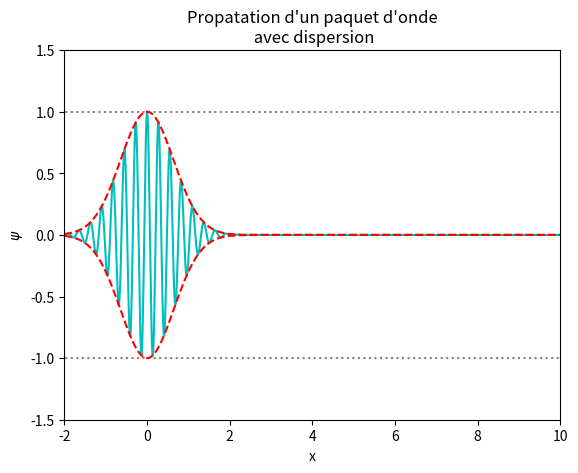

Recreate this plot in Python.
'''
Nom du programme : PropagationAvecDispersion

[redacted]
[redacted]
[redacted]
[redacted]
Contact : [email redacted]

Année de création : 2018
Version : 1.1

Liste des modifications
v 1.00 : 2018-03-01 Première version complète
v 1.10 : 2019-03-12 Amélioration, simplification et nettoyage du code

Version de Python
3.6

LICENCE
Cette oeuvre, création, site ou texte est sous licence Creative Commons Attribution - Pas d'Utilisation Commerciale 4.0 International. Pour accéder à une copie de cette licence, merci de vous rendre à l'adresse suivante http://creativecommons.org/licenses/by-nc/4.0/ ou envoyez un courrier à Creative Commons, 444 Castro Street, Suite 900, Mountain View, California, 94041, USA.

AVERTISSEMENT
Pour un affichage optimal, il est recommandé de mettre la fenêtre en plein écran.

Description : 
Ce programme permet d'observer l'effet de la dispersion sur la propagation d'une onde, et en particulier de faire la différence entre vitesse de phase et vitesse de groupe.
'''
#import des bibliothèques/fonctions python
from matplotlib import pyplot, animation
from numpy import *

# =============================================================================
# --- Définitions ------------------------------------------------
# =============================================================================

Xmin = -2
Xmax = 10.0 #échelle max selon l'axe de propagation
Tmax = 10.0 #échelle max selon le temps

NbEchantillons=3000 # Échantillonage spatial
NbEchantillonsT=100 # Échantillonage temporel

x = linspace(Xmin,Xmax,NbEchantillons) # x est ici un array en ligne
t = linspace(0,Tmax,NbEchantillonsT).reshape((NbEchantillonsT,1)) # t un array en colonne

T=0.25 #période de l'onde

#définition des vitesses de phase et de groupe (à optimiser, avec vphi > vg)
c=1
vphi=1.1*c # Pas de dispersion si vphi=vg
vg=c**2/vphi

tau = 15 # Temps d'amortissement de l'onde. À comparer à Tmax

# =============================================================================
# --- Creation de la figure ------------------------------------------
# =============================================================================
fig = pyplot.figure()
ax = pyplot.axes(xlim=(Xmin, Xmax), ylim=(-1.5, 1.5))

ax.set_xlabel(r'x')
ax.set_ylabel(r'$\psi$')
ax.set_title('Propatation d\'un paquet d\'onde\n avec dispersion')

ax.axhline(y=1,xmin=Xmin,xmax=Xmax,linestyle=':',color='grey') 
ax.axhline(y=-1,xmin=Xmin,xmax=Xmax,linestyle=':',color='grey') 

# =============================================================================
# --- Matrices de données ------------------------------------------
# =============================================================================

# On construit des matrices où chaque ligne correspond à un instant t donné.
att = 1+(t/tau)**2

mescourbes=exp(-(t-x/vg)**2/att)*cos(2*pi/T*(t-x/vphi))/att
monenveloppe_p=exp(-(t-x/vg)**2/att)/att
monenveloppe_m=-exp(-(t-x/vg)**2/att)/att

max_enveloppe = (vg*t,1/att)

# =============================================================================
# --- Initialisation ------------------------------------------
# =============================================================================

courbe, = ax.plot(x,mescourbes[0,:],'c-')
enveloppes_p, = ax.plot(x,monenveloppe_p[0,:], 'r--')
enveloppes_m, = ax.plot(x,monenveloppe_m[0,:], 'r--')

points_vg, = pyplot.plot([], [], 'ro')  # point rouge avançant à vg
points_vphi, = pyplot.plot([], [], 'bo') # point bleu avançant à vphi

# =============================================================================
# --- Incrémentation ------------------------------------------
# =============================================================================

def incrementemps(i):
   courbe.set_ydata(mescourbes[i,:])
   enveloppes_p.set_ydata(monenveloppe_p[i,:])
   enveloppes_m.set_ydata(monenveloppe_m[i,:])
   points_vg.set_data(max_enveloppe[0][i],max_enveloppe[1][i])

   x_vphi = t[i]*vphi # position du point à l'instant t[i]
   indice_x = where(x>x_vphi)[0][0] # on recherche l'indice qui correspond le mieux à x[indice]=x_vphi
   points_vphi.set_data(x_vphi,mescourbes[i,indice_x])

   return courbe,

# =============================================================================
# --- Animation  --------------------------------------------------------------
# =============================================================================

line_ani = animation.FuncAnimation(fig, incrementemps, 100, interval=50, blit=False)

pyplot.show()
